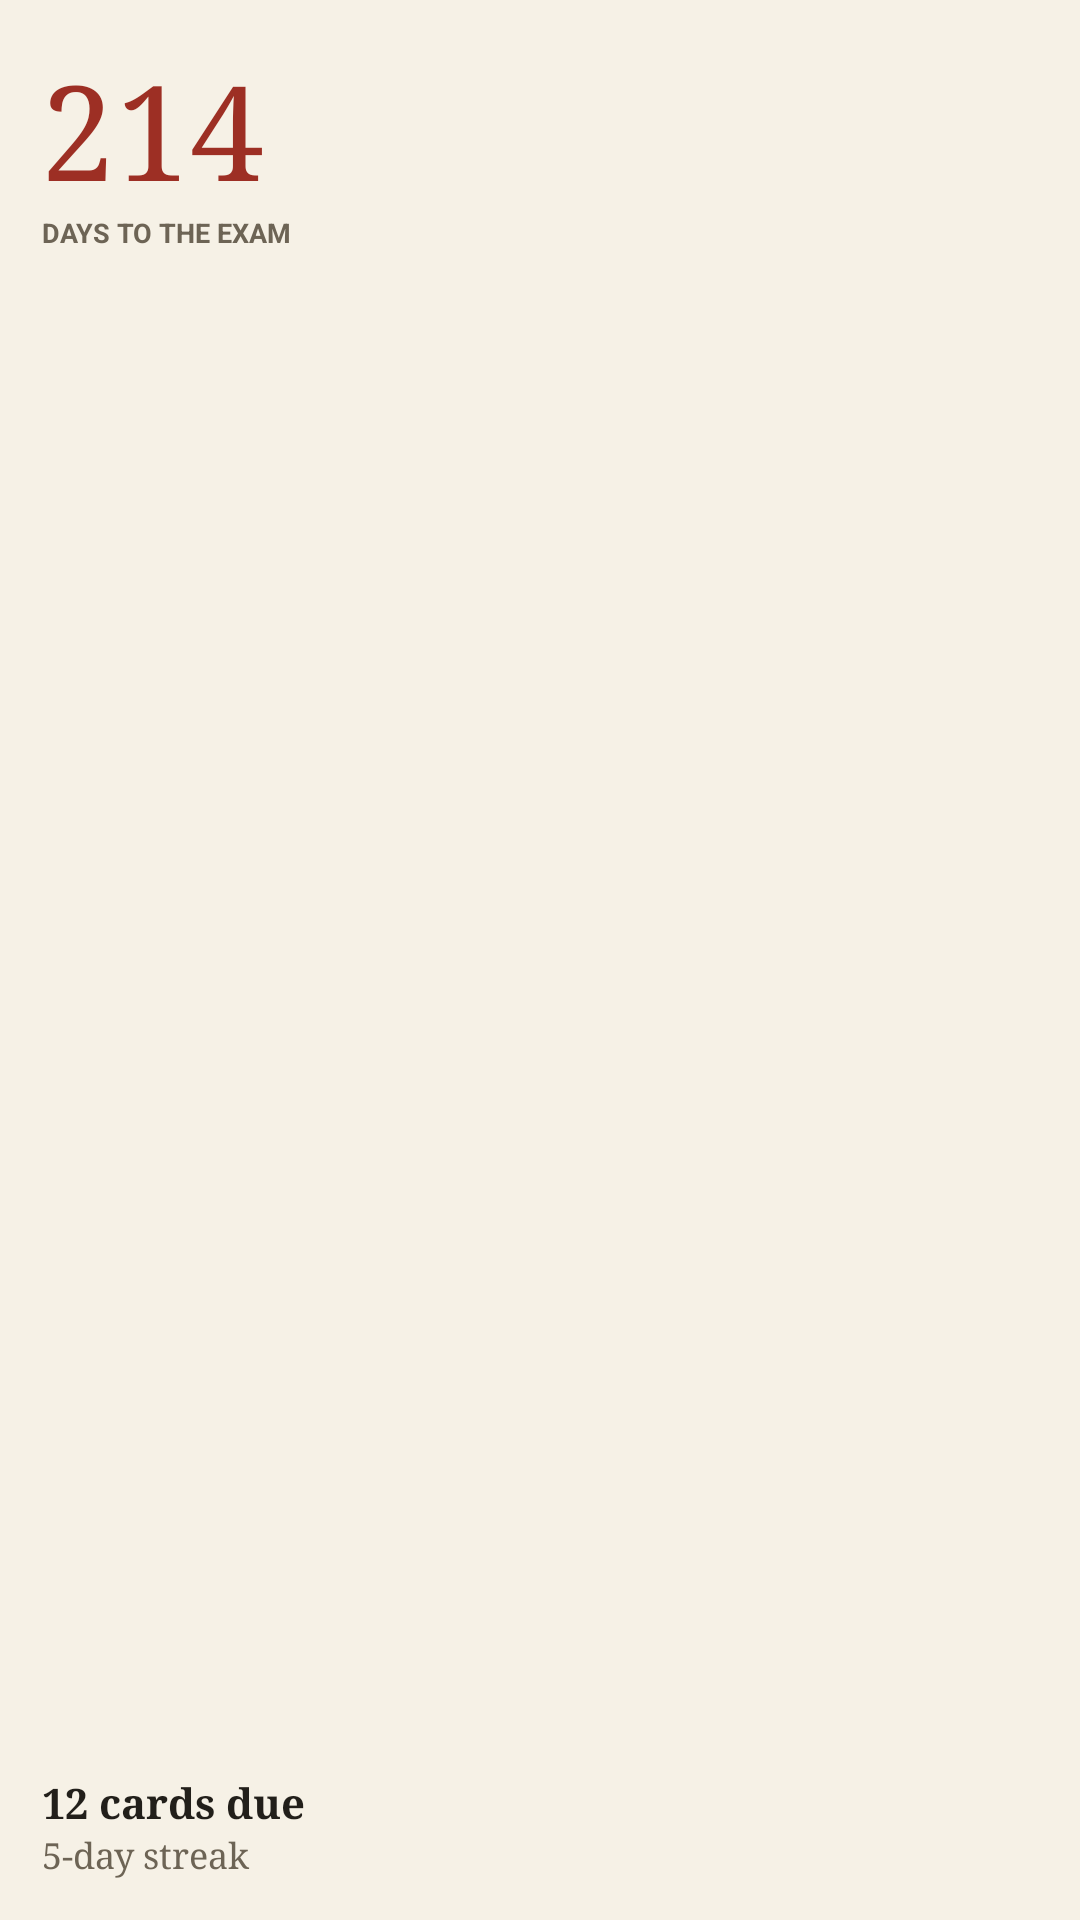

The Android layout XML behind this screen, and the referenced resources:
<!-- AndroidManifest.xml: application theme Theme.Lectio.Starting -->
<!-- res/layout/widget_preview_today.xml -->
<?xml version="1.0" encoding="utf-8"?>
<LinearLayout xmlns:android="http://schemas.android.com/apk/res/android"
    xmlns:tools="http://schemas.android.com/tools"
    tools:ignore="HardcodedText"
    android:layout_width="match_parent"
    android:layout_height="match_parent"
    android:background="@color/parchment"
    android:orientation="vertical"
    android:padding="14dp">

    <TextView
        android:layout_width="wrap_content"
        android:layout_height="wrap_content"
        android:fontFamily="serif"
        android:text="214"
        android:textColor="@color/widget_rubric"
        android:textSize="44sp" />

    <TextView
        android:layout_width="wrap_content"
        android:layout_height="wrap_content"
        android:text="DAYS TO THE EXAM"
        android:textColor="@color/widget_muted"
        android:textSize="9sp"
        android:textStyle="bold" />

    <View
        android:layout_width="match_parent"
        android:layout_height="0dp"
        android:layout_weight="1" />

    <TextView
        android:layout_width="wrap_content"
        android:layout_height="wrap_content"
        android:fontFamily="serif"
        android:text="12 cards due"
        android:textColor="@color/widget_ink"
        android:textSize="14sp"
        android:textStyle="bold" />

    <TextView
        android:layout_width="wrap_content"
        android:layout_height="wrap_content"
        android:fontFamily="serif"
        android:text="5-day streak"
        android:textColor="@color/widget_muted"
        android:textSize="12sp" />
</LinearLayout>
<!-- resources referenced by this layout -->
<resources>
  <color name="parchment">#F6F1E6</color>
  <color name="widget_ink">#221F1A</color>
  <color name="widget_muted">#6D6455</color>
  <color name="widget_rubric">#9D2F24</color>
  <style name="Theme.Lectio.Starting" parent="Theme.SplashScreen">
          <item name="windowSplashScreenBackground">@color/parchment</item>
          <item name="windowSplashScreenAnimatedIcon">@drawable/ic_splash</item>
          <item name="postSplashScreenTheme">@style/Theme.Lectio</item>
      </style>
  <!-- drawable ic_splash (drawable) -->
  <?xml version="1.0" encoding="utf-8"?>
  <vector xmlns:android="http://schemas.android.com/apk/res/android"
      xmlns:tools="http://schemas.android.com/tools"
      tools:ignore="VectorRaster"
      android:width="288dp"
      android:height="288dp"
      android:viewportWidth="1024"
      android:viewportHeight="1024">
      <group
          android:pivotX="512"
          android:pivotY="512"
          android:scaleX="0.6"
          android:scaleY="0.6">
          <path
              android:fillColor="#FF9D2F24"
              android:pathData="M177.79 860.74Q176.53 862 175.27 862Q171.48 862 171.48 850.63Q171.48 843.05 175.9 834.83Q180.32 826.62 192.96 825.36Q228.34 822.83 259.92 801.35Q291.51 779.87 315.52 750.18Q339.53 720.48 349.64 693.95L465.88 403.34Q489.89 343.95 520.84 288.35Q551.8 232.76 600.45 197.38Q649.09 162 723.64 162Q752.7 162 782.4 168.95Q812.09 175.9 832.31 191.06Q852.52 206.22 852.52 234.02Q852.52 237.81 852.52 241.6Q852.52 245.39 851.26 249.18Q847.47 269.4 829.15 289.62Q810.83 309.83 800.72 340.16Q799.45 349 789.35 349Q780.5 349 785.56 337.63Q795.66 322.47 801.35 301.62Q807.04 280.77 807.04 259.29Q807.04 226.44 791.87 201.17Q776.71 175.9 740.07 175.9Q707.22 175.9 673.1 194.85Q638.99 213.81 613.71 260.56L379.96 691.42Q347.11 752.07 319.94 777.97Q292.78 803.88 275.09 810.19H579.6Q640.25 810.19 692.05 806.4Q743.86 802.61 755.23 787.45Q767.87 769.76 767.87 749.55Q767.87 717.96 733.75 702.79Q729.96 700.27 729.96 697.74Q729.96 695.21 733.12 692.69Q736.28 690.16 741.33 692.69Q752.7 697.74 768.5 714.8Q784.29 731.86 798.19 751.44Q812.09 771.03 815.88 782.4Q819.67 793.77 819.67 805.14Q819.67 856.95 729.96 856.95Q659.2 856.95 578.34 851.89Q497.47 846.84 418.5 840.52Q339.53 834.2 270.03 831.68Q243.5 829.15 217.6 838.62Q191.69 848.1 177.79 860.74Z" />
      </group>
  </vector>
  <style name="Theme.Lectio" parent="android:Theme.Material.Light.NoActionBar">
          <item name="android:windowBackground">@color/parchment</item>
          <item name="android:statusBarColor">@android:color/transparent</item>
          <item name="android:navigationBarColor">@android:color/transparent</item>
          <item name="android:windowLightStatusBar">true</item>
      </style>
</resources>
